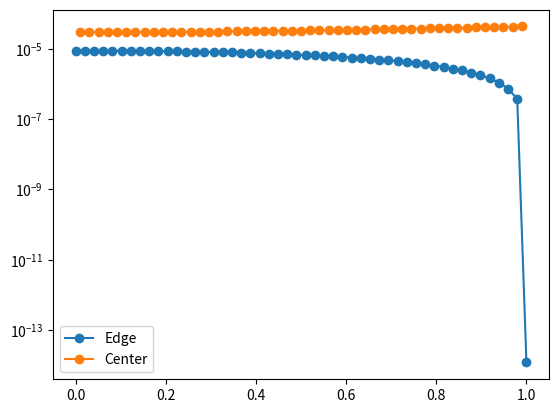

Recreate this plot in Python.
#!/usr/bin/env python3

import numpy as np
import matplotlib.pyplot as plt

from scipy.interpolate import interp1d 
from scipy.linalg import solve_banded 

import sys 

class MHFEM:

	def __init__(self, xe, Sigmaa, Sigmat, BCL=0, BCR=1):
		''' solves moment equations with general <mu^2> 
			Inputs:
				xe: array of cell edges 
				mu2: array of <mu^2> values at cell edges (will be interpolated)
				Sigmaa: absorption XS function 
				Sigmat: total XS function 
				B: array of boundary Eddington values for transport consistency 
					set to 1/2 for marshak 
				BCL: left boundary 
					0: reflecting 
					1: marshak 
				BCR: right boundary 
					0: reflecting 
					1: marshak 
		''' 

		self.N = np.shape(xe)[0] # number of cell edges 

		self.n = 2*self.N - 1 # number of rows and columns of A 

		self.xc = np.zeros(self.N-1) # store cell centers 
		self.xe = xe # cell edges 

		# get cell centers 
		for i in range(self.N-1):

			# midpoint between cell edges 
			self.xc[i] = (self.xe[i] + self.xe[i+1])/2 

		# combine edge and center points 
		self.x = np.sort(np.concatenate((self.xc, self.xe)))

		# material properties 
		self.Sigmaa = Sigmaa 
		self.Sigmat = Sigmat 

		# boundary conditions 
		self.BCL = BCL 
		self.BCR = BCR 

		# create banded coefficient matrix, bandwidth 5 
		# upper diagonals have leading zeros, lower have trailing zeros 
		# A[0,:] = 2nd upper 
		# A[1,:] = 1st upper 
		# A[2,:] = diagonal 
		# A[3,:] = 1st lower 
		# A[4,:] = 2nd lower 
		self.A = np.zeros((5, self.n)) 

	def discretize(self, mu2, B):
		''' setup coefficient matrix with MHFEM equations ''' 

		# make <mu^2> function 
		mu2f = interp1d(self.xe, mu2) 

		# build equations 
		for i in range(1, self.n, 2):

			hi = self.x[i+1] - self.x[i-1] # cell width, x_i+1/2 - x_i-1/2 

			# balance equation 
			# lower diagonal 
			self.A[3,i-1] = -6/(self.Sigmat(self.x[i])*hi)*mu2f(self.x[i-1])

			# diagonal term 
			self.A[2,i] = self.Sigmaa(self.x[i])*hi + \
				12/(self.Sigmat(self.x[i])*hi)*mu2f(self.x[i])

			# upper diagonal 
			self.A[1,i+1] = -6/(self.Sigmat(self.x[i])*hi)*mu2f(self.x[i+1]) 

			# phi_i+1/2 equation
			if (i != self.n-2):

				# cell i+1 width, x_i+3/2 - x_i+1/2 
				h1 = self.x[i+3] - self.x[i+1] 

				# second lower (phi_i-1/2)
				self.A[4,i-1] = -2/(self.Sigmat(self.x[i])*hi)*mu2f(self.x[i-1])

				# first lower (phi_i) 
				self.A[3,i] = 6/(self.Sigmat(self.x[i])*hi)*mu2f(self.x[i])
				
				# diagonal term (phi_i+1/2)
				self.A[2,i+1] = -4*(1/(self.Sigmat(self.x[i])*hi) + \
						1/(self.Sigmat(self.x[i+2])*h1))*mu2f(self.x[i+1])

				# first upper (phi_i+1)
				self.A[1,i+2] = 6/(self.Sigmat(self.x[i+2])*h1)*mu2f(self.x[i+2])

				# second upper (phi_i+3/2)
				self.A[0,i+3] = -2/(self.Sigmat(self.x[i+2])*h1)*mu2f(self.x[i+3])

		# boundary conditions 
		# left 
		if (self.BCL == 0): # reflecting 

			# J_1L = 0 
			# diagonal (phi_1/2)
			self.A[2,0] = -2*mu2f(self.x[0])

			# first upper (phi_1)
			self.A[1,1] = 3*mu2f(self.x[1])

			# second upper (phi_3/2)
			self.A[0,2] = -1*mu2f(self.x[2])

		elif (self.BCL == 1): # marshak 

			alpha = 4/(self.Sigmat(self.x[1])*(self.x[2] - self.x[0])) 

			# diagonal (phi_1/2)
			self.A[2,0] = B[0] + alpha*mu2f(self.x[0])

			# first upper (phi_1)
			self.A[1,1] = -3/2*alpha*mu2f(self.x[1])

			# second upper (phi_3/2)
			self.A[0,2] = .5*alpha*mu2f(self.x[2])

		else:
			print('left boundary condition not defined')
			sys.exit()

		# right
		if (self.BCR == 0): # reflecting 

			# J_NR = 0 
			# second lower (phi_N-1/2)
			self.A[4,-3] = mu2f(self.x[-3])

			# first lower (phi_N)
			self.A[3,-2] = -3*mu2f(self.x[-2])

			# diagonal (phi_N+1/2)
			self.A[2,-1] = 2*mu2f(self.x[-1])

		elif (self.BCR == 1): # marshak 

			alpha = 2/(self.Sigmat(self.x[-2])*(self.x[-1] - self.x[-3]))

			# second lower (phi_N-1/2)
			self.A[4,-3] = alpha*mu2f(self.x[-3])

			# first lower (phi_N)
			self.A[3,-2] = -3*alpha*mu2f(self.x[-2])

			# diagonal (phi_N+1/2)
			self.A[2,-1] = B[-1] + 2*alpha*mu2f(self.x[-1])

		else:
			print('right boundary condition not defined')
			sys.exit()

	def getEdges(self, phi):

		# get edge values 
		phiEdge = np.zeros(self.N)

		ii = 0 
		for i in range(0, self.n, 2):

			phiEdge[ii] = phi[i]

			ii += 1 

		return phiEdge

	def getCenters(self, phi):

		# get center values 
		phiCent = np.zeros(self.N-1) 

		ii = 0
		for i in range(1, self.n, 2):

			phiCent[ii] = phi[i]

			ii += 1 

		return phiCent

	def solve(self, q, CENT=0):
		''' Compute phi = A^-1 q with banded solver 
			Inputs:
				q: cell edged array of source terms 
					uses cell average 
				CENT: return phi on cell edges or edges and centers 
					0: edges only 
					1: centers only 
					2: edges and centers
		''' 

		ii = 0 # store iterations of q 
		b = np.zeros(self.n) # store source vector 
		# set odd equations to the source, leave even as zero 
		for i in range(1, self.n-1, 2):

			b[i] = (q[ii] + q[ii+1])/2 * (self.x[i+1] - self.x[i-1])

			ii += 1 

		# solve for flux 
		# solve banded matrix 
		phi = solve_banded((2,2), self.A, b)

		if (CENT == 0): # return edges only 

			return self.xe, self.getEdges(phi)

		elif (CENT == 1): # return centers only 

			return self.xc, self.getCenters(phi)

		else: # return edges and centers 

			return self.x, phi 

if __name__ == '__main__':

	eps = 1e-8
	Sigmaa = .1*eps 
	Sigmat = .83/eps

	xb = 1

	Q = 1 * eps 

	N = 50 # number of edges 
	xe = np.linspace(0, xb, N)
	mu2 = np.ones(N)/3 
	mhfem = MHFEM(xe, lambda x: Sigmaa, lambda x: Sigmat, BCL=0, BCR=1)
	mhfem.discretize(mu2, np.ones(N)/2)
	x, phi = mhfem.solve(np.ones(N)*Q, CENT=2)

	phiEdge = mhfem.getEdges(phi)
	phiCent = mhfem.getCenters(phi)

	xEdge = mhfem.getEdges(x)
	xCent = mhfem.getCenters(x)

	phiAvg = np.zeros(len(phiCent))

	for i in range(1, len(phiEdge)):

		phiAvg[i-1] = .5*(phiEdge[i] + phiEdge[i-1])

	print(phiCent/phiAvg)

	# exact solution 
	D = 1/(3*Sigmat) 
	L = np.sqrt(D/Sigmaa)
	c1 = -Q/Sigmaa/(np.cosh(xb/L) + 2*D/L*np.sinh(xb/L))
	phi_ex = lambda x: c1*np.cosh(x/L) + Q/Sigmaa 
	x_ex = np.linspace(0, xb, 100)

	print(np.linalg.norm(phiEdge - phi_ex(xEdge), 2))
	print(np.linalg.norm(phiCent - phi_ex(xCent), 2))

	plt.semilogy(xEdge, np.fabs(phiEdge - phi_ex(xEdge)), '-o', label='Edge')
	plt.semilogy(xCent, np.fabs(phiCent - phi_ex(xCent)), '-o', label='Center')
	# plt.semilogy(x, np.fabs(phi - phi_ex(x)), '-o')
	plt.legend(loc='best')
	plt.show()

	# plt.plot(x_ex, phi_ex(x_ex), '--')
	# plt.plot(x, phi, '-o')
	# # plt.plot(x, np.fabs(phi - phi_ex(x)), '-o')
	# # plt.yscale('log')
	# plt.show()

	# check order of convergence 
	# N = np.array([20, 40, 80, 160])

	# err = np.zeros(len(N))
	# for i in range(len(N)):

	# 	mh = MHFEM(np.linspace(0, xb, N[i]), lambda x: Sigmaa, 
	# 		lambda x: Sigmat, BCL=0, BCR=1)

	# 	mh.discretize(np.ones(N[i])/3, np.ones(N[i])/2)

	# 	x, phi = mh.solve(np.ones(N[i])*Q, CENT=1)

	# 	phif = interp1d(x, phi)

	# 	# err[i] = np.linalg.norm(phi - phi_ex(x), 2)
	# 	err[i] = np.fabs(phif(xb/2) - phi_ex(xb/2))

	# fit = np.polyfit(np.log(1/(N)), np.log(err), 1)

	# print(fit[0])

	# plt.loglog(1/(N), np.exp(fit[1]) * (1/(N))**fit[0], '-o')
	# plt.loglog(1/(N), err, '-o')
	# plt.show()
